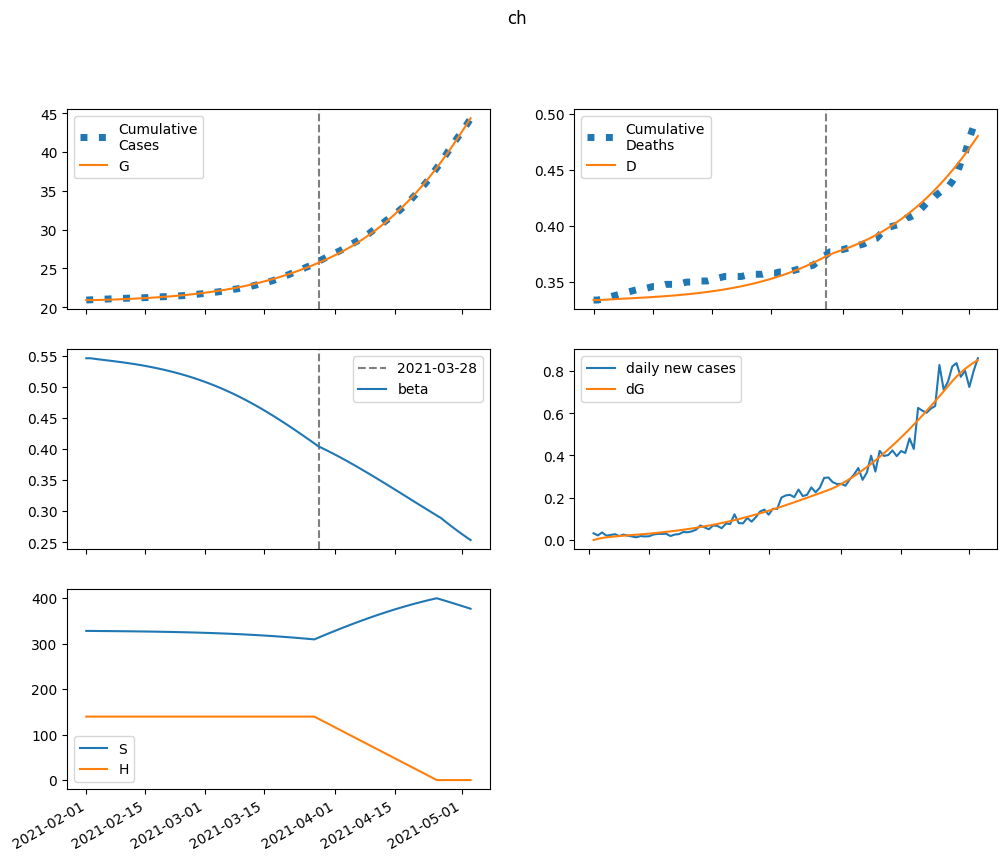

Values plotted in this chart, from the file beside it:
series, 2021-02-01, 2021-02-02, 2021-02-03, 2021-02-04, 2021-02-05, 2021-02-06, 2021-02-07, 2021-02-08, 2021-02-09, 2021-02-10, 2021-02-11, 2021-02-12, 2021-02-13, 2021-02-14, 2021-02-15, 2021-02-16, 2021-02-17, 2021-02-18, 2021-02-19, 2021-02-20, 2021-02-21, 2021-02-22, 2021-02-23
S, 327876, 327783, 327698, 327616, 327535, 327452, 327367, 327279, 327186, 327088, 326985, 326875, 326759, 326635, 326505, 326366, 326219, 326064, 325899, 325724, 325539, 325343, 325136
E, 0.0, 93.35, 160.2, 210, 249.1, 281.6, 310.1, 336.6, 362.2, 387.7, 413.7, 440.6, 468.7, 498.1, 529.2, 561.9, 596.3, 632.8, 671.2, 711.7, 754.3, 799.3, 846.6
I, 168.2, 138.3, 119.4, 107.9, 101.6, 98.73, 98.38, 99.84, 102.6, 106.5, 111.3, 116.8, 122.9, 129.7, 137.1, 145, 153.6, 162.7, 172.4, 182.8, 193.7, 205.4, 217.7
A, 382.3, 367, 365.3, 372.9, 387.2, 406.3, 429.2, 455.1, 483.6, 514.6, 547.9, 583.4, 621.3, 661.5, 704.3, 749.6, 797.7, 848.6, 902.5, 959.7, 1020, 1084, 1152
IH, 0.0, 23.14, 31.18, 32.81, 32.09, 30.84, 29.79, 29.19, 29.08, 29.41, 30.11, 31.13, 32.43, 33.95, 35.69, 37.62, 39.72, 42, 44.46, 47.09, 49.89, 52.88, 56.05
IN, 6.764, 13.45, 18.87, 23.46, 27.55, 31.33, 34.96, 38.53, 42.12, 45.79, 49.57, 53.5, 57.61, 61.92, 66.45, 71.24, 76.29, 81.63, 87.27, 93.25, 99.57, 106.3, 113.4
D, 334.0, 334.0, 334.2, 334.4, 334.6, 334.8, 335, 335.2, 335.4, 335.6, 335.8, 336, 336.3, 336.5, 336.7, 336.9, 337.2, 337.5, 337.8, 338.1, 338.4, 338.7, 339.1
R, 0.0, 15.37, 41.01, 70.42, 100.9, 131.7, 162.8, 194.2, 226.5, 259.9, 294.8, 331.3, 369.8, 410.4, 453.5, 499, 547.4, 598.7, 653.2, 711.1, 772.5, 837.7, 907
G, 20925, 20925, 20931, 20940, 20953, 20969, 20986, 21005, 21025, 21047, 21071, 21096, 21123, 21152, 21182, 21215, 21249, 21285, 21324, 21365, 21409, 21455, 21503
H, 139472, 139472, 139472, 139472, 139472, 139472, 139472, 139472, 139472, 139472, 139472, 139472, 139472, 139472, 139472, 139472, 139472, 139472, 139472, 139472, 139472, 139472, 139472
beta, 0.5459, 0.5459, 0.545, 0.5441, 0.5433, 0.5425, 0.5416, 0.5408, 0.5399, 0.539, 0.538, 0.537, 0.5359, 0.5347, 0.5335, 0.5322, 0.5309, 0.5295, 0.528, 0.5264, 0.5248, 0.523, 0.5212
